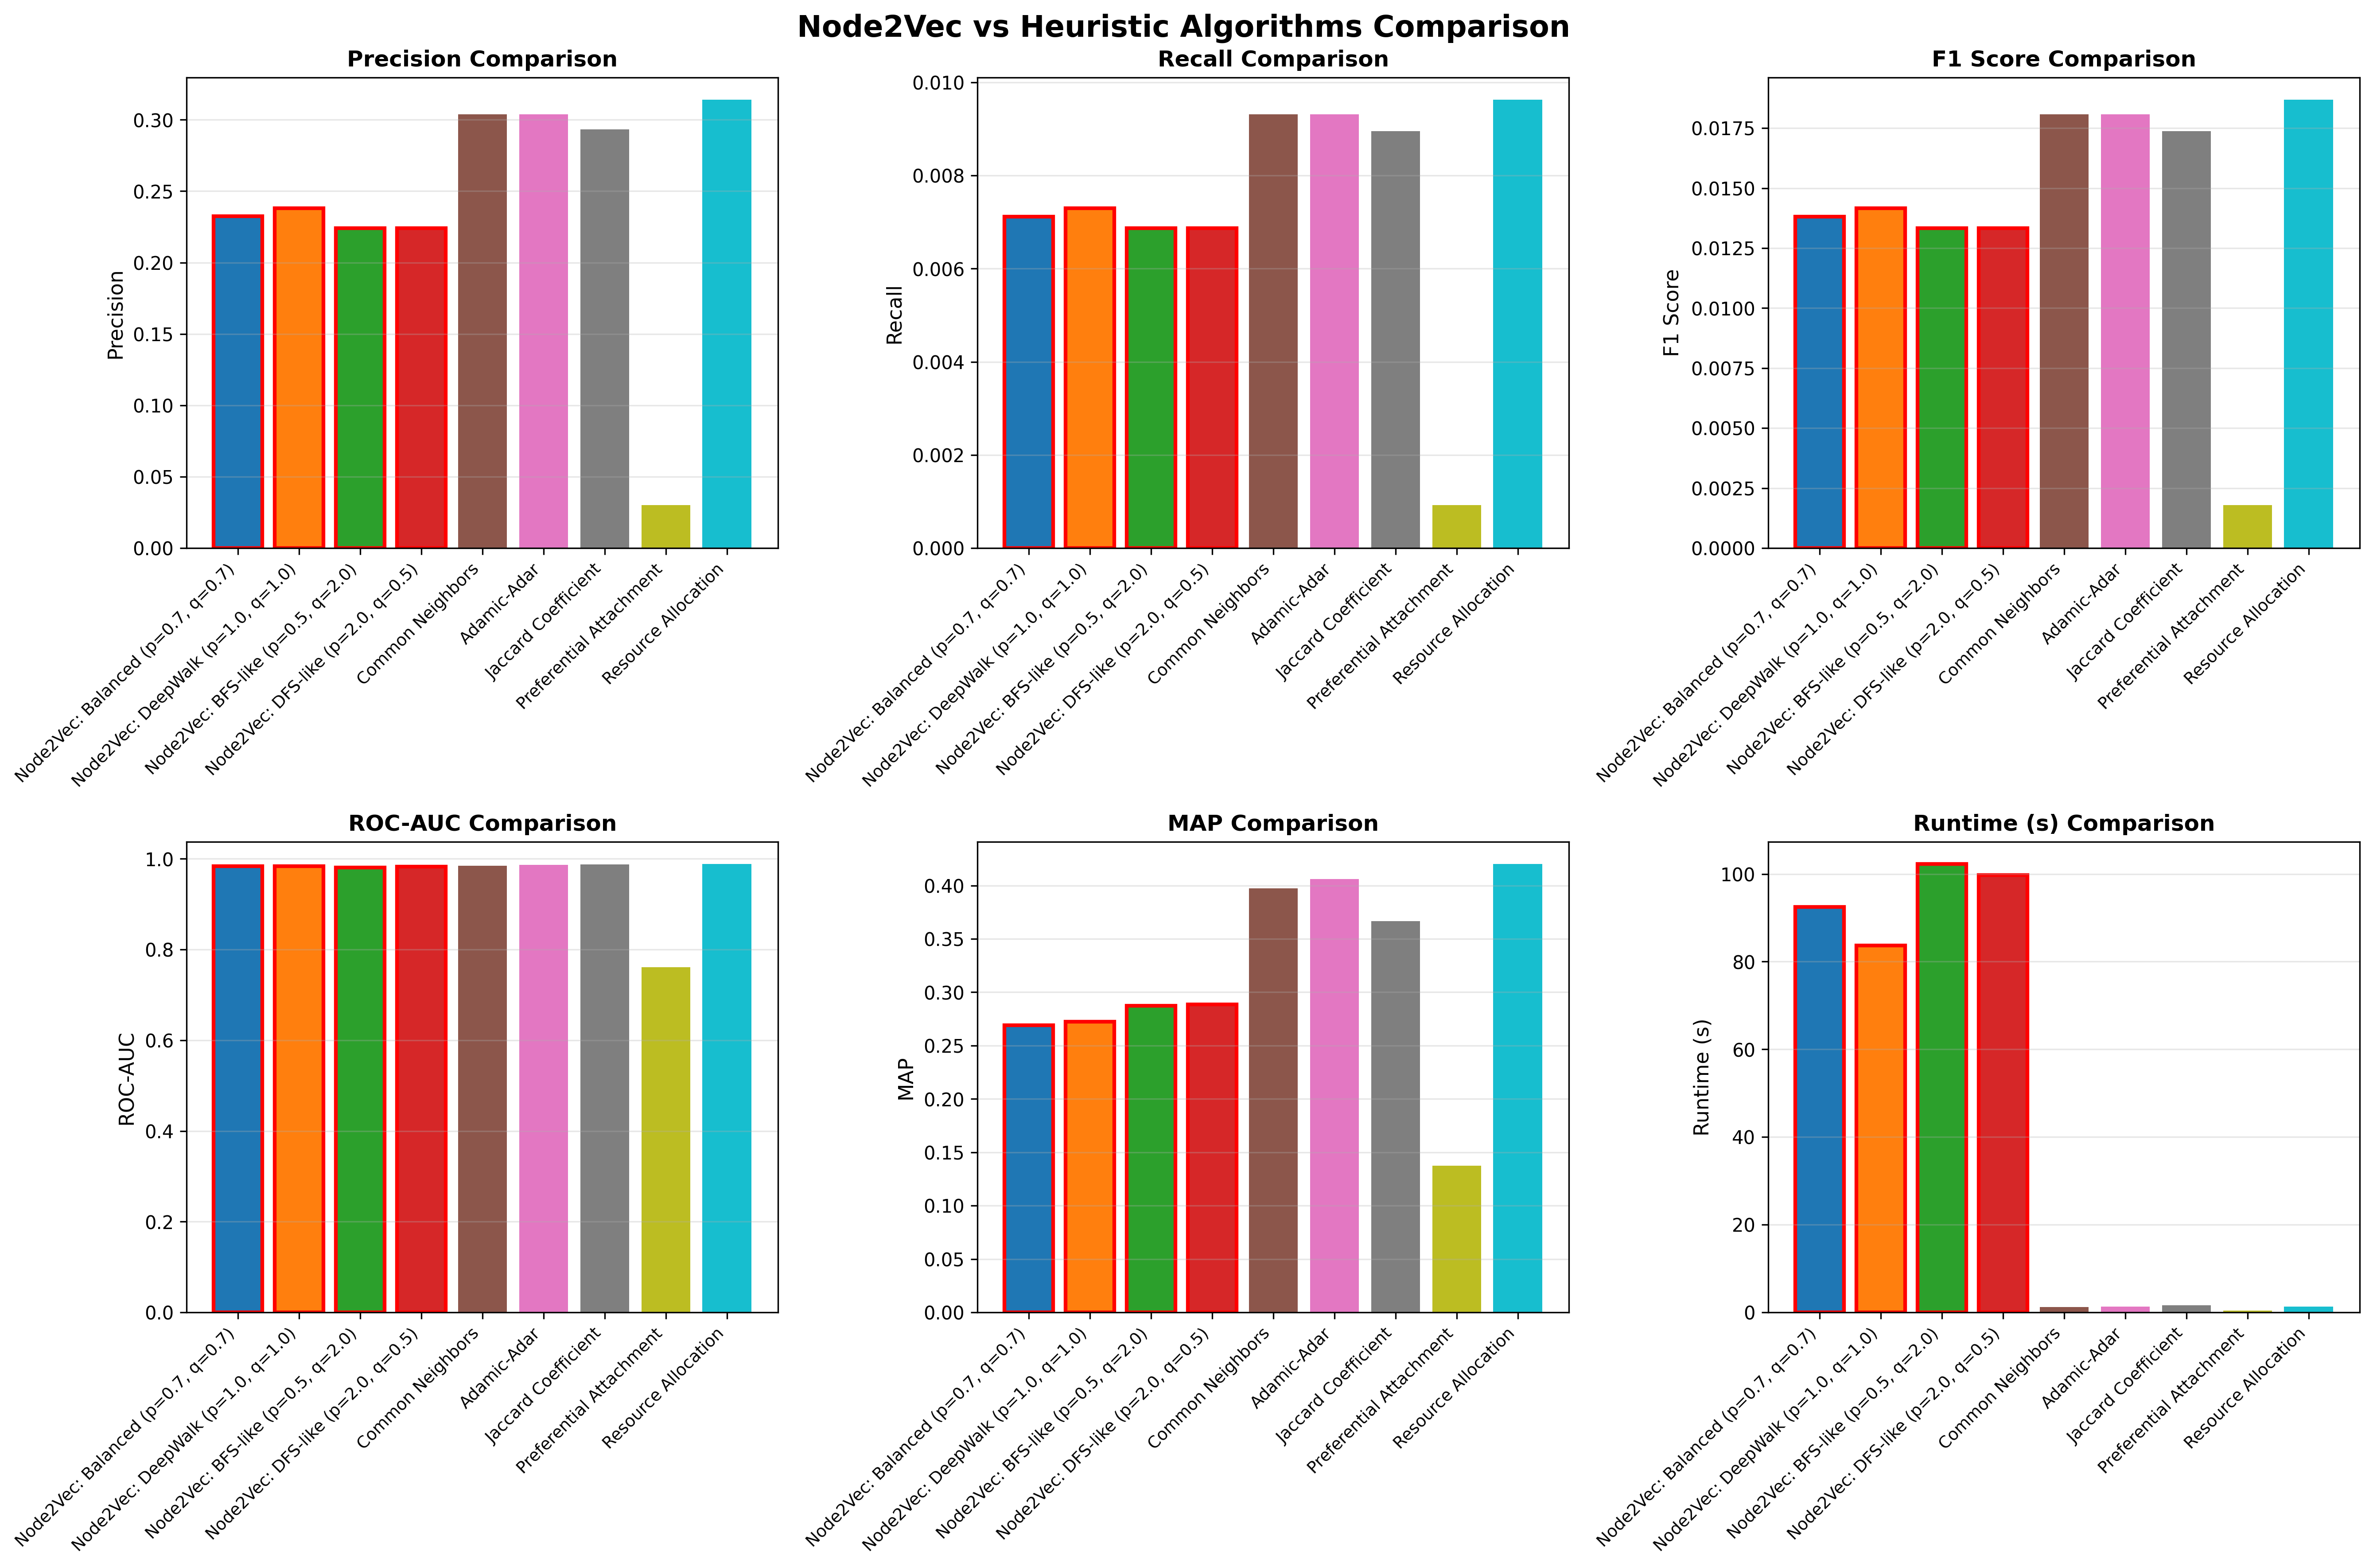

Data behind this chart, as committed beside it:
graph_id, nodes, edges, p, q, num_walks, walk_length, train_time, inference_time, total_runtime, memory_mb, sample_size, precision, recall, f1_score, roc_auc, map, true_positives, algorithm, avg_degree, runtime, theoretical_complexity, runtime_per_node
5, 3463, 81550, 0.7, 0.7, 10.0, 80.0, 89.93, 2.508, 92.43, 0.1, 50, 0.2325, 0.007112, 0.0138, 0.984, 0.2692, 116, Node2Vec: Balanced (p=0.7, q=0.7), , , , 
5, 3463, 81550, 1.0, 1.0, 10.0, 80.0, 80.93, 2.756, 83.68, 2.129, 50, 0.238, 0.007296, 0.01416, 0.9834, 0.2726, 119, Node2Vec: DeepWalk (p=1.0, q=1.0), , , , 
5, 3463, 81550, 0.5, 2.0, 10.0, 80.0, 99.83, 2.42, 102.2, 0.1, 50, 0.224, 0.006867, 0.01333, 0.9811, 0.2873, 112, Node2Vec: BFS-like (p=0.5, q=2.0), , , , 
5, 3463, 81550, 2.0, 0.5, 10.0, 80.0, 97.25, 2.46, 99.71, 12.84, 50, 0.224, 0.006867, 0.01333, 0.9827, 0.2884, 112, Node2Vec: DFS-like (p=2.0, q=0.5), , , , 
5, 3463, 81550, , , , , 0.0, 1.165, 1.165, 0.1, 50, 0.304, 0.009319, 0.01808, 0.9848, 0.3972, 152, Common Neighbors, 47.1, 1.165, 7681666, 0.0233
5, 3463, 81550, , , , , 0.0, 1.314, 1.314, 0.1, 50, 0.304, 0.009319, 0.01808, 0.9864, 0.4061, 152, Adamic-Adar, 47.1, 1.314, 7681666, 0.02628
5, 3463, 81550, , , , , 0.0, 1.661, 1.661, 0.1, 50, 0.2932, 0.008952, 0.01737, 0.9873, 0.3667, 146, Jaccard Coefficient, 47.1, 1.661, 7681666, 0.03323
5, 3463, 81550, , , , , 0.0, 0.3815, 0.3815, 0.1, 50, 0.03, 0.0009197, 0.001785, 0.7613, 0.1375, 15, Preferential Attachment, 47.1, 0.3815, 3463, 0.007629
5, 3463, 81550, , , , , 0.0, 1.28, 1.28, 0.1, 50, 0.314, 0.009626, 0.01868, 0.9884, 0.4201, 157, Resource Allocation, 47.1, 1.28, 7681666, 0.0256
